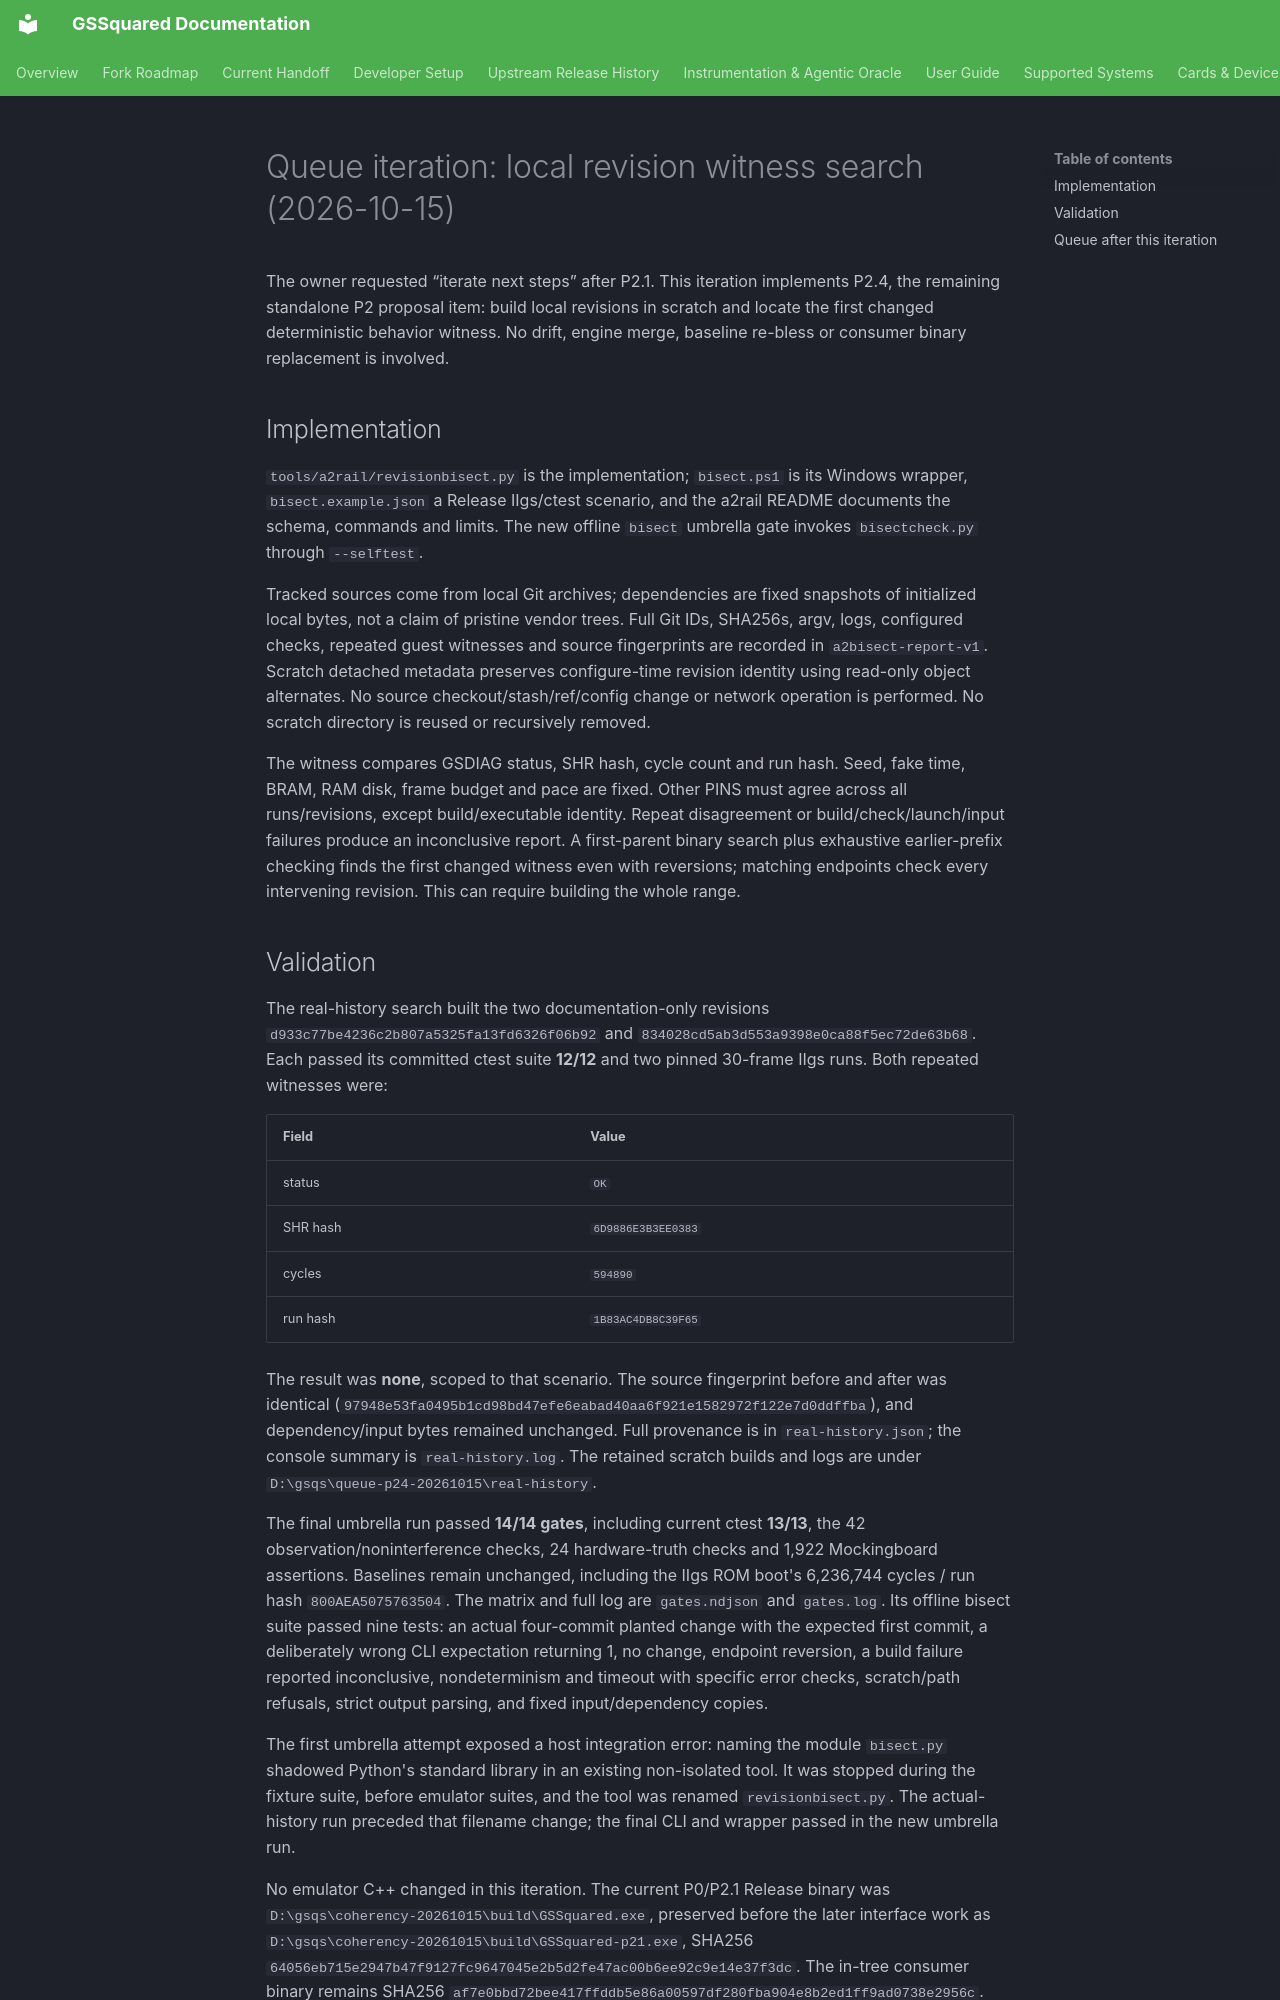

repository: BradHawthorne/gssquared · page: reports/gssquared-queue-p24-20261015/index.html · generator: mkdocs

# Queue iteration: local revision witness search (2026-10-15)

The owner requested “iterate next steps” after P2.1. This iteration implements
P2.4, the remaining standalone P2 proposal item: build local revisions in
scratch and locate the first changed deterministic behavior witness. No drift,
engine merge, baseline re-bless or consumer binary replacement is involved.

## Implementation

`tools/a2rail/revisionbisect.py` is the implementation; `bisect.ps1` is its Windows
wrapper, `bisect.example.json` a Release IIgs/ctest scenario, and the a2rail
README documents the schema, commands and limits. The new offline `bisect`
umbrella gate invokes `bisectcheck.py` through `--selftest`.

Tracked sources come from local Git archives; dependencies are fixed snapshots
of initialized local bytes, not a claim of pristine vendor trees. Full Git IDs,
SHA256s, argv, logs, configured checks, repeated guest witnesses and source
fingerprints are recorded in `a2bisect-report-v1`. Scratch detached metadata
preserves configure-time revision identity using read-only object alternates.
No source checkout/stash/ref/config change or network operation is performed.
No scratch directory is reused or recursively removed.

The witness compares GSDIAG status, SHR hash, cycle count and run hash. Seed,
fake time, BRAM, RAM disk, frame budget and pace are fixed. Other PINS must
agree across all runs/revisions, except build/executable identity. Repeat
disagreement or build/check/launch/input failures produce an inconclusive
report. A first-parent binary search plus exhaustive earlier-prefix checking
finds the first changed witness even with reversions; matching endpoints check
every intervening revision. This can require building the whole range.
